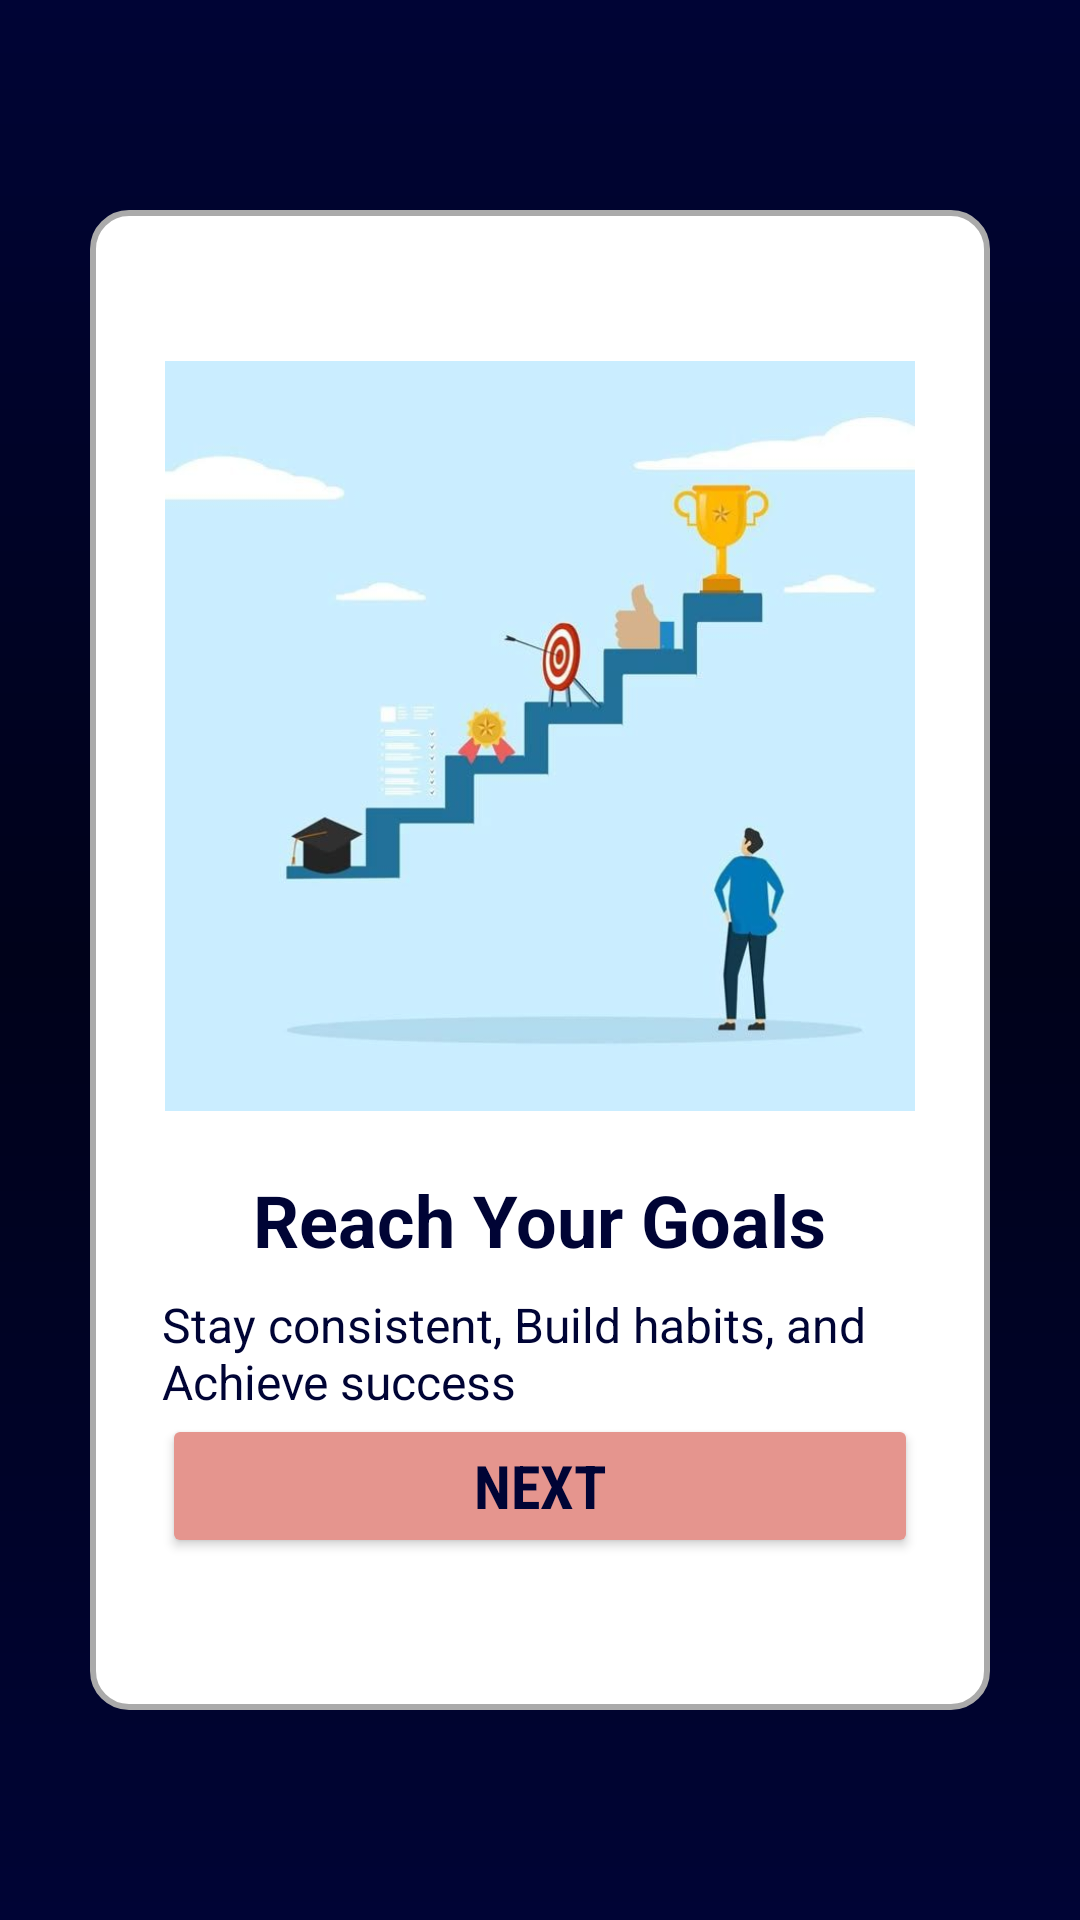

Here is an Android app screen rendered from its layout file. Give the layout XML and the strings, colors and styles it references.
<!-- AndroidManifest.xml: application theme Theme.StudyTracker -->
<!-- res/layout/onboarding_screen3.xml -->
<?xml version="1.0" encoding="utf-8"?>
<RelativeLayout xmlns:android="http://schemas.android.com/apk/res/android"
    xmlns:tools="http://schemas.android.com/tools"
    android:id="@+id/start_screen"
    android:layout_width="match_parent"
    android:layout_height="match_parent"
    android:background="@drawable/splash_gradient"
    android:padding="24dp">

    
    <LinearLayout
        android:layout_width="300dp"
        android:layout_height="500dp"
        android:layout_centerInParent="true"
        android:background="@drawable/rounded_rectangle"
        android:gravity="center"
        android:orientation="vertical"
        android:padding="24dp">

        <ImageView
            android:layout_width="250dp"
            android:layout_height="250dp"
            android:src="@drawable/onboard_screen3" />

        <TextView
            android:layout_width="wrap_content"
            android:layout_height="wrap_content"
            android:layout_marginTop="20dp"
            android:text="@string/screen3"
            android:textColor="@color/blue"
            android:textSize="24sp"
            android:textStyle="bold" />

        <TextView
            android:layout_width="wrap_content"
            android:layout_height="wrap_content"
            android:layout_marginTop="8dp"
            android:text="@string/screen3_text"
            android:textColor="@color/blue"
            android:textSize="16sp" />

        <Button
            android:id="@+id/btn_next"
            android:layout_width="match_parent"
            android:layout_height="wrap_content"
            android:backgroundTint="@color/pink"
            android:fontFamily="sans-serif-condensed"
            android:text="@string/btn_next"
            android:textColor="@color/blue"
            android:textSize="20sp"
            android:textStyle="bold" />
    </LinearLayout>
</RelativeLayout>
<!-- resources referenced by this layout -->
<resources>
  <color name="blue">#000435</color>
  <color name="pink">#e5958e</color>
  <!-- drawable onboard_screen3: jpg bitmap (drawable, 18264 bytes) -->
  <!-- drawable rounded_rectangle (drawable) -->
  <?xml version="1.0" encoding="utf-8"?>
  <shape xmlns:android="http://schemas.android.com/apk/res/android"
      android:shape="rectangle">
  
      
      <solid android:color="@android:color/white" />
  
      
      <corners android:radius="12dp" />
  
      
      <stroke android:width="2dp" android:color="@android:color/darker_gray"/>
  
      
      <padding android:left="8dp" android:top="6dp" android:right="8dp" android:bottom="6dp"/>
  
  </shape>
  <!-- drawable splash_gradient (drawable) -->
  <?xml version="1.0" encoding="utf-8"?>
      <layer-list xmlns:android="http://schemas.android.com/apk/res/android">
          <item>
              <shape android:shape="rectangle">
                  <gradient
                      android:startColor="#000435"
                      android:centerColor="#00021A"
                      android:endColor="#000435"
                      android:angle="270"
                      android:type="linear"/>
  
              </shape>
          </item>
      </layer-list>
  <string name="btn_next">Next</string>
  <string name="screen3">Reach Your Goals</string>
  <string name="screen3_text">Stay consistent, Build habits, and Achieve success</string>
  <style name="Theme.StudyTracker" parent="Base.Theme.StudyTracker" />
  <style name="Base.Theme.StudyTracker" parent="Theme.Material3.DayNight.NoActionBar">
          
          
          <item name="android:windowSplashScreenBackground">@drawable/splash_gradient</item>
      </style>
</resources>
